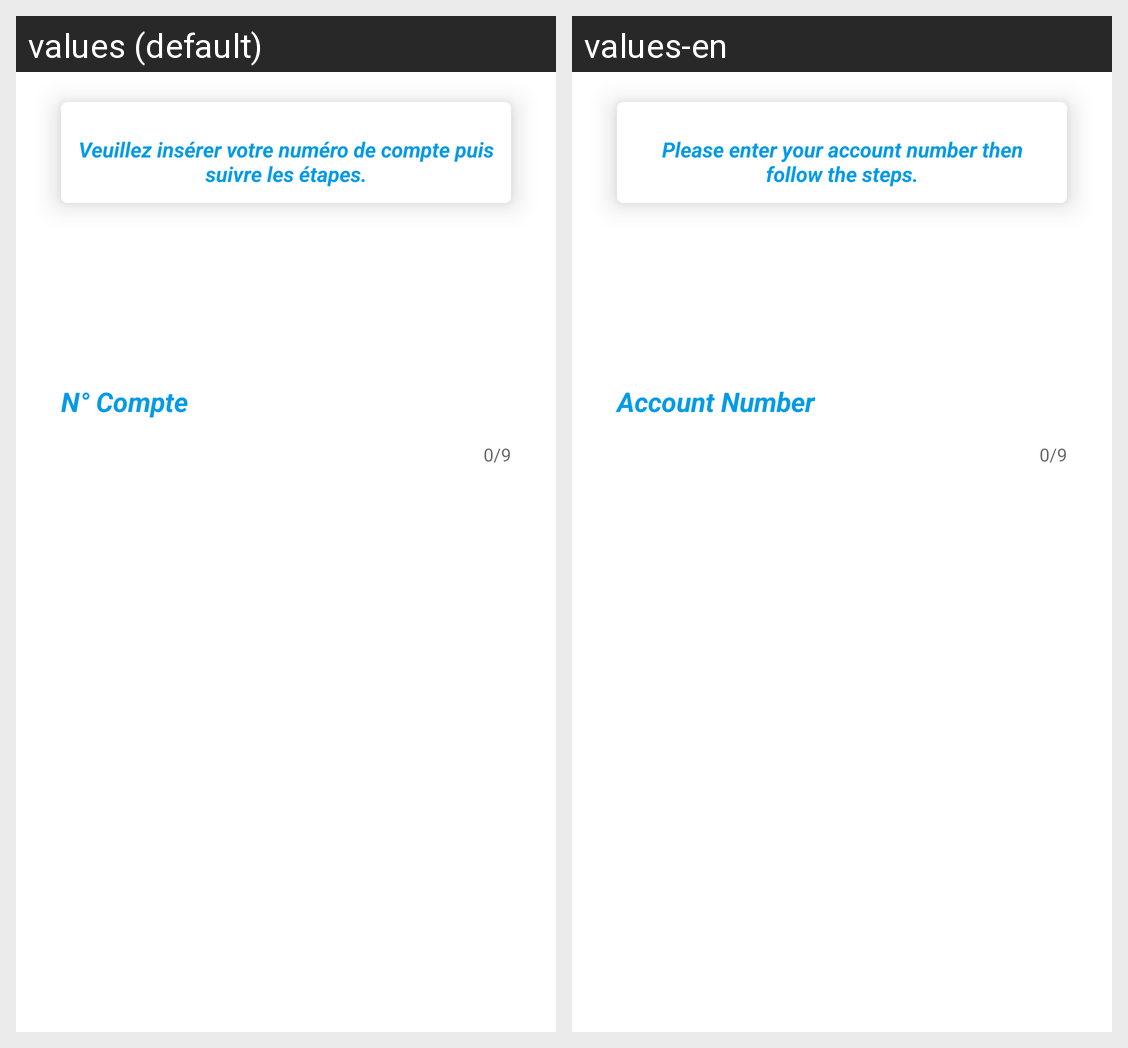

Here is an Android app screen in its default locale and in the app's own translations. Write out the translated-string differences for the strings that appear on this screen.
Android screen res/layout/fragment_retrait_compte_chez_operateurs.xml rendered under 2 locales, left to right: values (default), values-en. Device: Nexus 5 (rendered at 1080×1920; each locale shown at half size, 540×960, under a caption strip naming it); theme AppTheme.
Strings drawn on this screen, with the default value and each locale's value (text and hints the layout hard-codes, and strings that could not be matched under every locale, appear in the picture but are not listed):

MsgDescRetraitCompteChezOperateur
  values: Veuillez insérer votre numéro de compte puis suivre les étapes.
  values-en: Please enter your account number then follow the steps.

numCompte
  values: N° Compte
  values-en: Account Number
